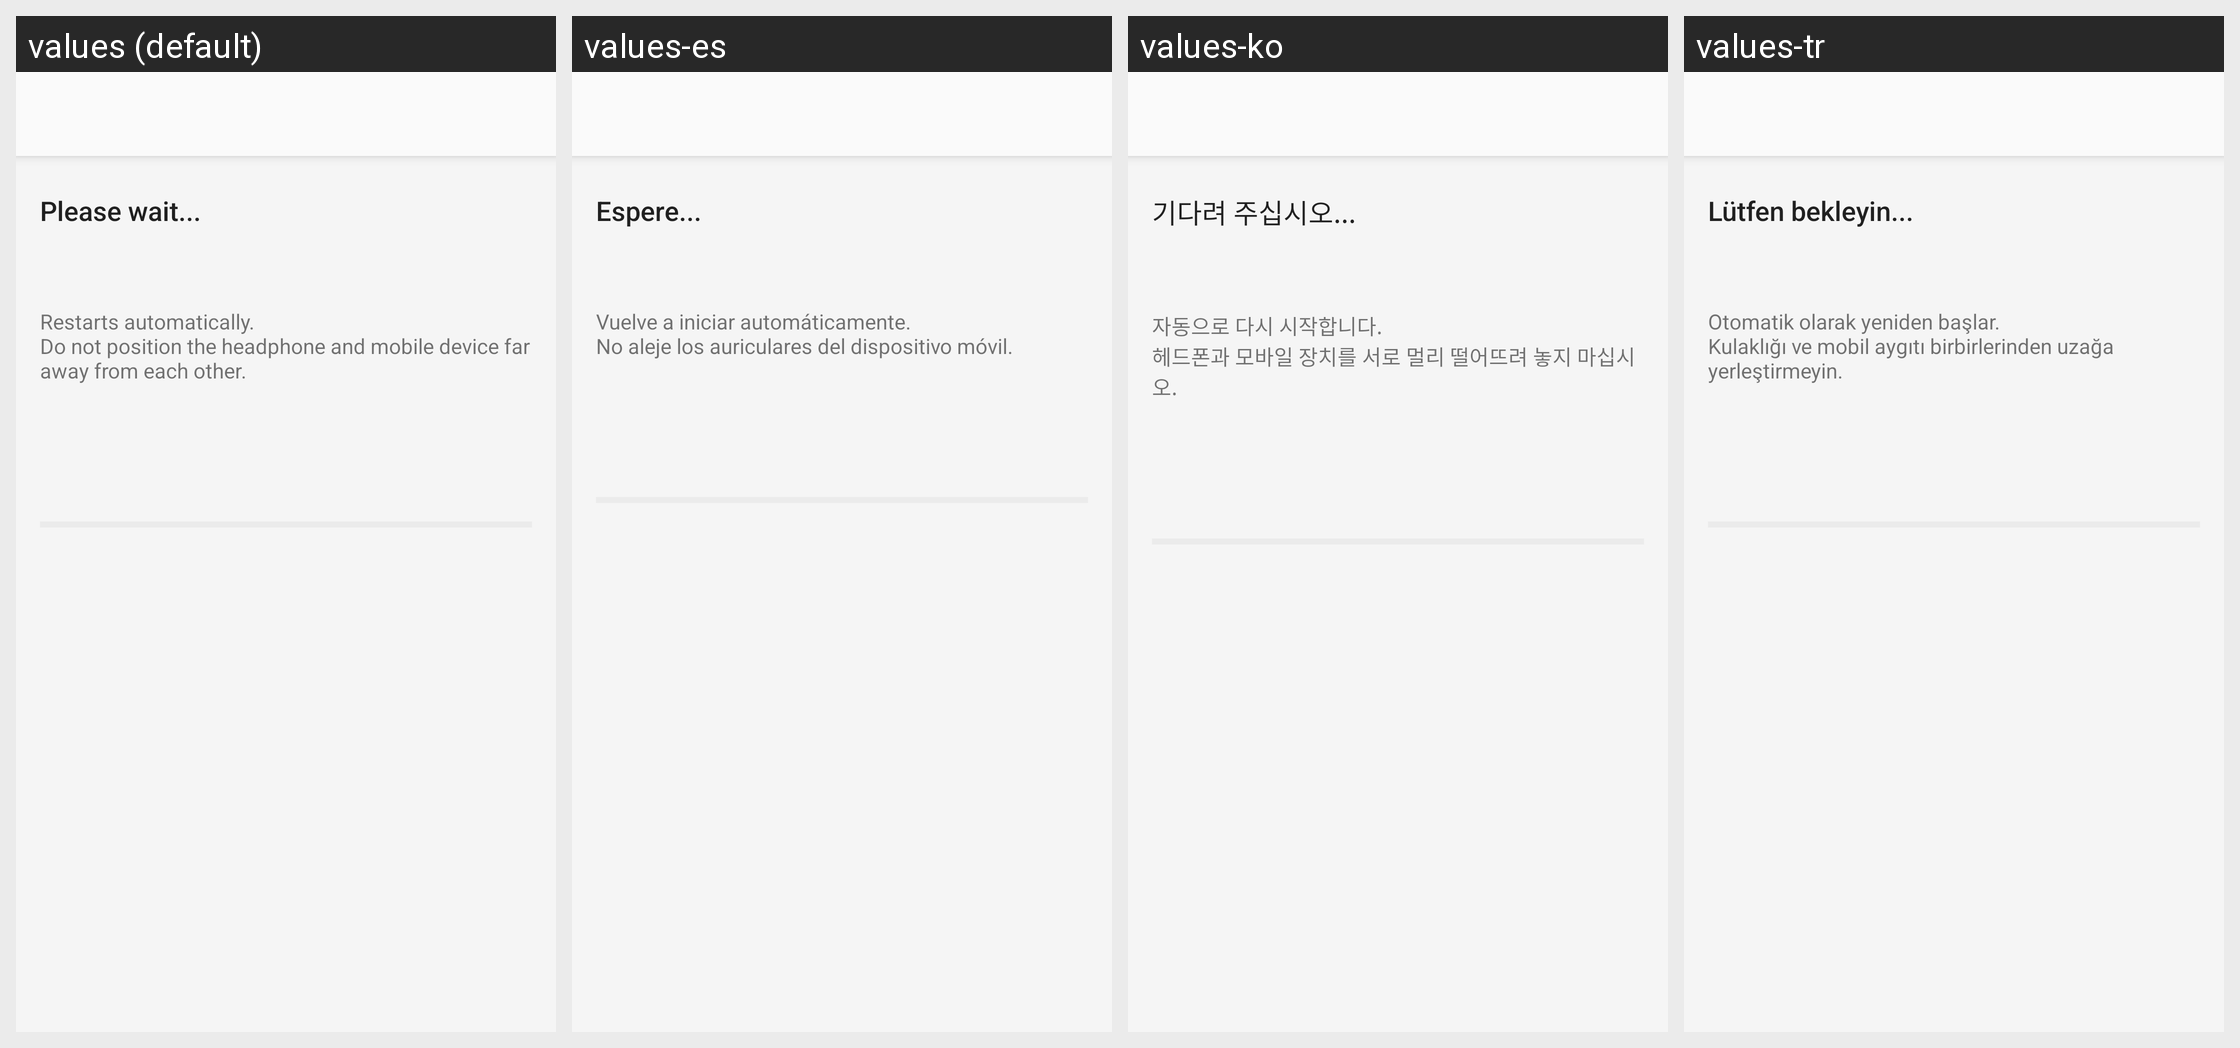

For this localized Android screen grid, give each drawn string resource with its value in every locale shown.
Android screen res/layout/mtk_bg_fw_update_install_fragment.xml rendered under 4 locales, left to right: values (default), values-es, values-ko, values-tr. Device: Nexus 5 (rendered at 1080×1920; each locale shown at half size, 540×960, under a caption strip naming it); theme AppTheme.Light.
Other locales in the repository, not shown: values-af, values-am, values-ar, values-az, values-be, values-bg, values-bn, values-bs, values-ca, values-cs, values-da, values-de, values-el, values-en, values-en-rGB, values-en-rUS, values-en-rXC, values-es-rUS, values-et, values-eu, values-fa, values-fi, values-fr, values-fr-rCA, values-gl, values-gu, values-hi, values-hr, values-hu, values-hy, values-in, values-is, values-it, values-iw, values-ja, values-ka, values-kk, values-km, values-kn, values-ky, values-lo, values-lt, values-lv, values-mk, values-ml, values-mn, values-mr, values-ms, values-my, values-nb, values-ne, values-nl, values-pa, values-pl, values-pt, values-pt-rBR, values-pt-rPT, values-ro, values-ru, values-si, values-sk, values-sl, values-sq, values-sr, values-sv, values-sw, values-ta, values-te, values-th, values-tl, values-uk, values-ur, values-uz, values-vi, values-zh-rCN, values-zh-rHK, values-zh-rTW, values-zu.
Strings drawn on this screen, with the default value and each locale's value (text and hints the layout hard-codes, and strings that could not be matched under every locale, appear in the picture but are not listed):

FW_Update_Message1
  values: Please wait...
  values-es: Espere...
  values-ko: 기다려 주십시오...
  values-tr: Lütfen bekleyin...

FW_Update_Message3
  values: Restarts automatically.
      Do not position the headphone and mobile device far away from each other.
  values-es: Vuelve a iniciar automáticamente.
      No aleje los auriculares del dispositivo móvil.
  values-ko: 자동으로 다시 시작합니다.
      헤드폰과 모바일 장치를 서로 멀리 떨어뜨려 놓지 마십시오.
  values-tr: Otomatik olarak yeniden başlar.
      Kulaklığı ve mobil aygıtı birbirlerinden uzağa yerleştirmeyin.
